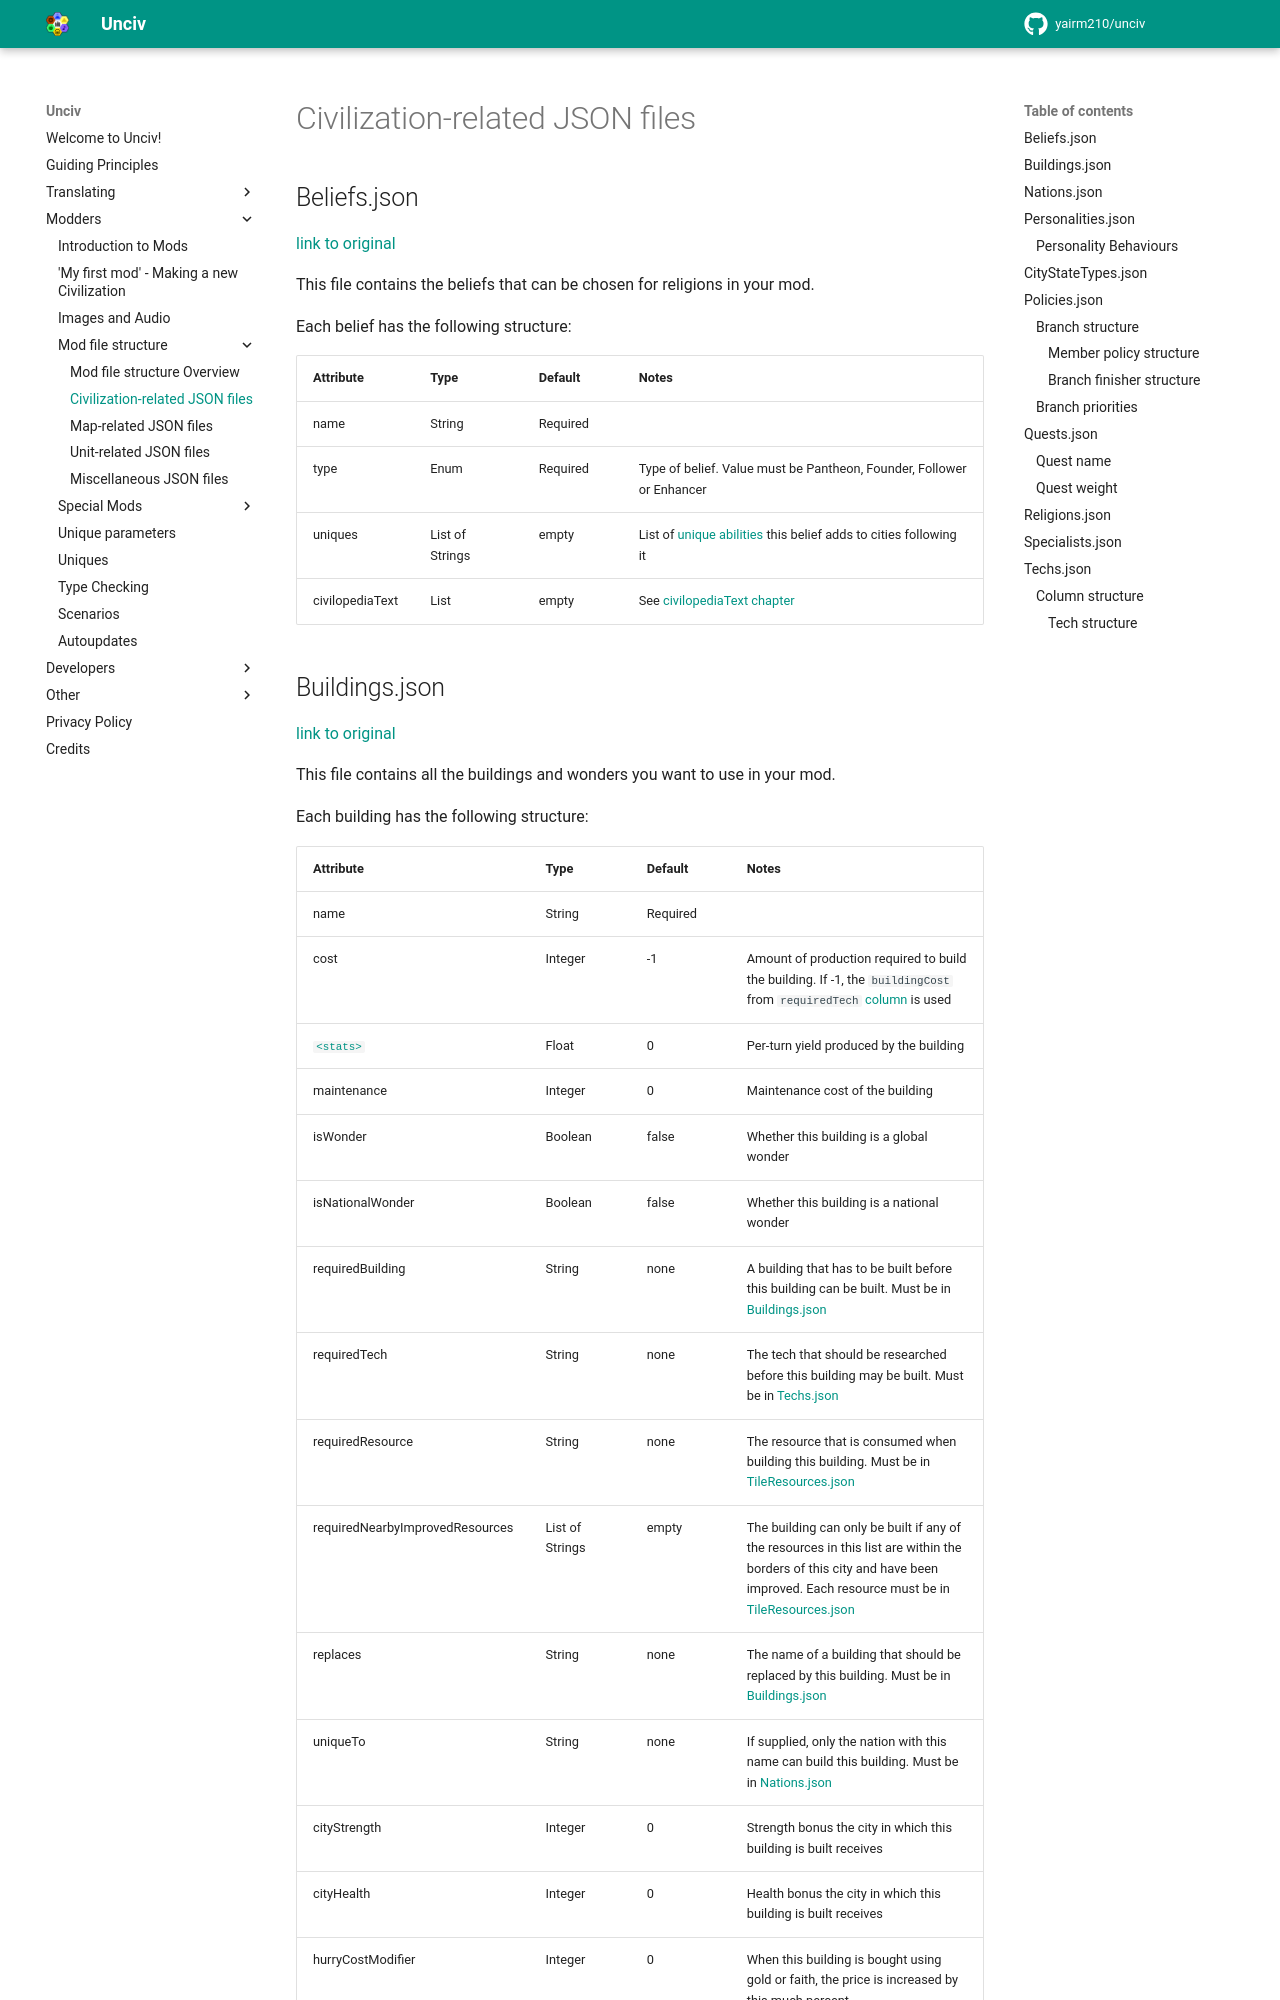

repository: GenericUsernameIsNotAvailable/unciv-locallm-negotiation · page: Modders/Mod-file-structure/2-Civilization-related-JSON-files/index.html · generator: mkdocs

# Civilization-related JSON files

## Beliefs.json

[link to original](https://github.com/yairm210/Unciv/blob/master/android/assets/jsons/Civ%20V%20-%20Gods%20%26%20Kings/Beliefs.json)

This file contains the beliefs that can be chosen for religions in your mod.

Each belief has the following structure:

| Attribute       | Type            | Default  | Notes                                                                             |
|-----------------|-----------------|----------|-----------------------------------------------------------------------------------|
| name            | String          | Required |                                                                                   |
| type            | Enum            | Required | Type of belief. Value must be Pantheon, Founder, Follower or Enhancer             |
| uniques         | List of Strings | empty    | List of [unique abilities](../uniques.md) this belief adds to cities following it |
| civilopediaText | List            | empty    | See [civilopediaText chapter](5-Miscellaneous-JSON-files.md#civilopedia-text)     |
